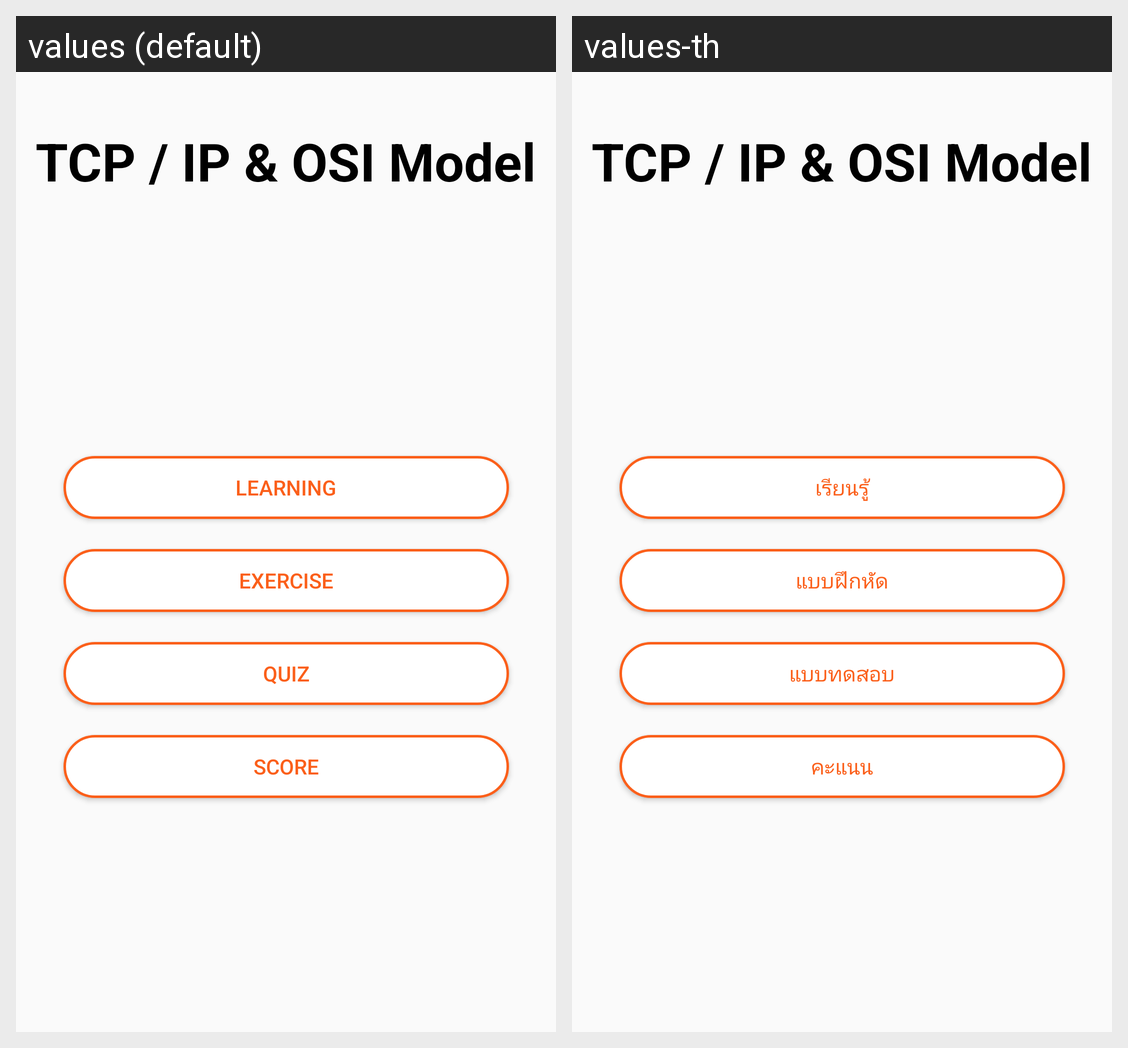

Translations of the strings shown on this Android screen, per locale in the grid:
Android screen res/layout/activity_model_layer.xml rendered under 2 locales, left to right: values (default), values-th. Device: Nexus 5 (rendered at 1080×1920; each locale shown at half size, 540×960, under a caption strip naming it); theme AppTheme.
Strings drawn on this screen, with the default value and each locale's value (text and hints the layout hard-codes, and strings that could not be matched under every locale, appear in the picture but are not listed):

model_layer_topic
  values: TCP / IP & OSI Model
  values-th: TCP / IP & OSI Model

learning
  values: Learning
  values-th: เรียนรู้

exercise
  values: Exercise
  values-th: แบบฝึกหัด

quiz
  values: Quiz
  values-th: แบบทดสอบ

score
  values: Score
  values-th: คะแนน
